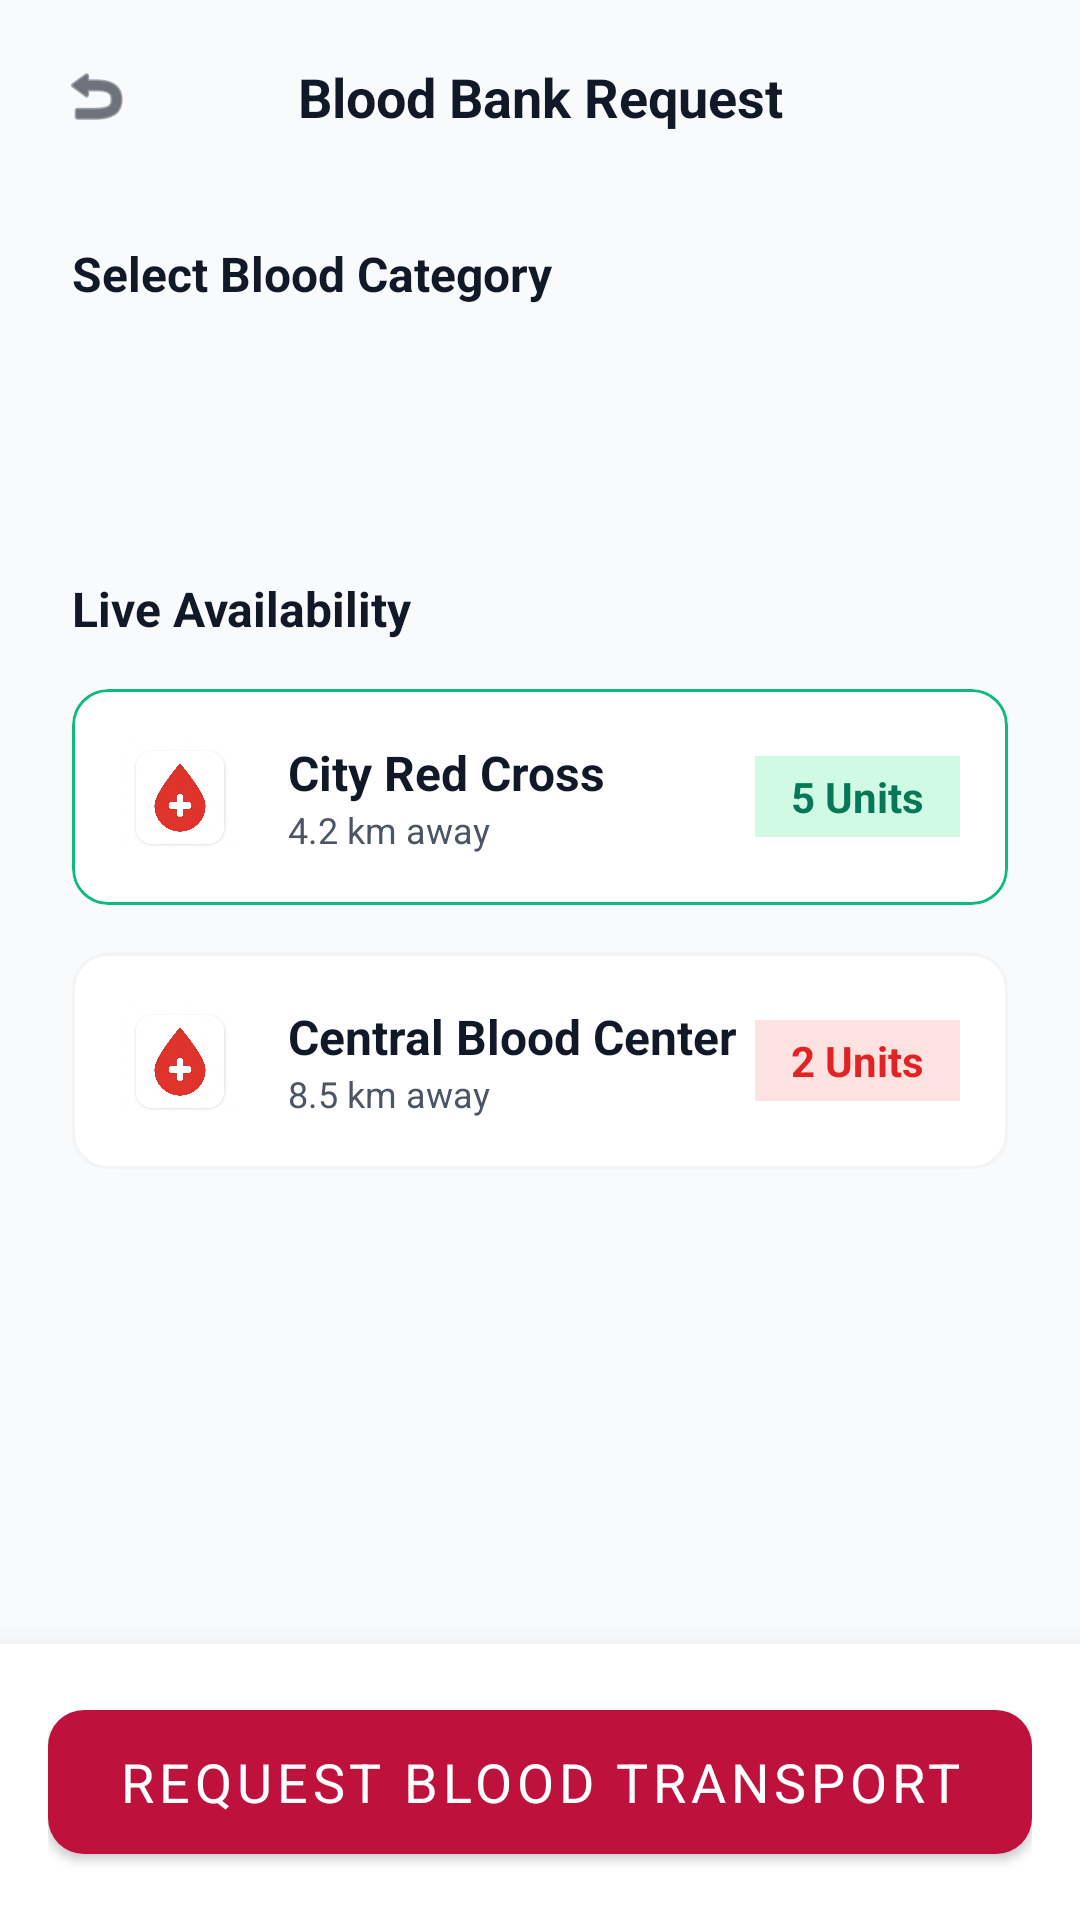

Android layout source for this screen:
<!-- AndroidManifest.xml: application theme Theme.MediRoute -->
<!-- res/layout/activity_blood_bank.xml -->
<?xml version="1.0" encoding="utf-8"?>
<androidx.constraintlayout.widget.ConstraintLayout
    xmlns:android="http://schemas.android.com/apk/res/android"
    xmlns:app="http://schemas.android.com/apk/res-auto"
    android:layout_width="match_parent"
    android:layout_height="match_parent"
    android:background="@color/background">

    
    <LinearLayout
        android:id="@+id/llTopBar"
        android:layout_width="match_parent"
        android:layout_height="wrap_content"
        android:orientation="horizontal"
        android:gravity="center_vertical"
        android:padding="20dp"
        app:layout_constraintTop_toTopOf="parent">

        <ImageView
            android:id="@+id/ivBack"
            android:layout_width="24dp"
            android:layout_height="24dp"
            android:src="@android:drawable/ic_menu_revert"
            android:tint="@color/black" />

        <TextView
            android:layout_width="0dp"
            android:layout_height="wrap_content"
            android:layout_weight="1"
            android:text="Blood Bank Request"
            android:textColor="@color/black"
            android:textSize="18sp"
            android:textStyle="bold"
            android:textAlignment="center" />

        <View android:layout_width="24dp" android:layout_height="24dp" />
    </LinearLayout>

    <ScrollView
        android:layout_width="match_parent"
        android:layout_height="0dp"
        app:layout_constraintTop_toBottomOf="@id/llTopBar"
        app:layout_constraintBottom_toTopOf="@id/bottomContainer"
        android:paddingHorizontal="24dp"
        android:clipToPadding="false">

        <LinearLayout
            android:layout_width="match_parent"
            android:layout_height="wrap_content"
            android:orientation="vertical">

            <TextView
                android:layout_width="wrap_content"
                android:layout_height="wrap_content"
                android:text="Select Blood Category"
                android:textColor="@color/black"
                android:textSize="16sp"
                android:textStyle="bold"
                android:layout_marginTop="16dp"
                android:layout_marginBottom="16dp" />

            <Spinner
                android:id="@+id/spinnerBloodGroup"
                android:layout_width="match_parent"
                android:layout_height="50dp"
                android:background="@drawable/rounded_bg"
                android:padding="8dp"
                android:layout_marginBottom="24dp" />

            <TextView
                android:layout_width="wrap_content"
                android:layout_height="wrap_content"
                android:text="Live Availability"
                android:textColor="@color/black"
                android:textSize="16sp"
                android:textStyle="bold"
                android:layout_marginBottom="16dp" />

            
            <com.google.android.material.card.MaterialCardView
                android:layout_width="match_parent"
                android:layout_height="wrap_content"
                app:cardCornerRadius="12dp"
                app:strokeWidth="1dp"
                app:strokeColor="#10B981"
                android:layout_marginBottom="16dp">
                <LinearLayout
                    android:layout_width="match_parent"
                    android:layout_height="wrap_content"
                    android:orientation="horizontal"
                    android:padding="16dp"
                    android:gravity="center_vertical">
                    
                    <ImageView
                        android:layout_width="40dp"
                        android:layout_height="40dp"
                        android:src="@drawable/blood_bank_icon" />

                    <LinearLayout
                        android:layout_width="0dp"
                        android:layout_height="wrap_content"
                        android:layout_weight="1"
                        android:orientation="vertical"
                        android:layout_marginStart="16dp">
                        <TextView
                            android:layout_width="wrap_content"
                            android:layout_height="wrap_content"
                            android:text="City Red Cross"
                            android:textStyle="bold"
                            android:textColor="@color/black"
                            android:textSize="16sp" />
                        <TextView
                            android:layout_width="wrap_content"
                            android:layout_height="wrap_content"
                            android:text="4.2 km away"
                            android:textColor="@color/dark_gray"
                            android:textSize="12sp" />
                    </LinearLayout>

                    <TextView
                        android:id="@+id/tvStock1"
                        android:layout_width="wrap_content"
                        android:layout_height="wrap_content"
                        android:text="5 Units"
                        android:textColor="#047857"
                        android:background="#D1FAE5"
                        android:paddingHorizontal="12dp"
                        android:paddingVertical="4dp"
                        android:textSize="14sp"
                        android:textStyle="bold" />
                </LinearLayout>
            </com.google.android.material.card.MaterialCardView>

            
            <com.google.android.material.card.MaterialCardView
                android:layout_width="match_parent"
                android:layout_height="wrap_content"
                app:cardCornerRadius="12dp"
                app:strokeWidth="1dp"
                app:strokeColor="@color/light_gray"
                android:layout_marginBottom="16dp">
                <LinearLayout
                    android:layout_width="match_parent"
                    android:layout_height="wrap_content"
                    android:orientation="horizontal"
                    android:padding="16dp"
                    android:gravity="center_vertical">
                    
                    <ImageView
                        android:layout_width="40dp"
                        android:layout_height="40dp"
                        android:src="@drawable/blood_bank_icon" />

                    <LinearLayout
                        android:layout_width="0dp"
                        android:layout_height="wrap_content"
                        android:layout_weight="1"
                        android:orientation="vertical"
                        android:layout_marginStart="16dp">
                        <TextView
                            android:layout_width="wrap_content"
                            android:layout_height="wrap_content"
                            android:text="Central Blood Center"
                            android:textStyle="bold"
                            android:textColor="@color/black"
                            android:textSize="16sp" />
                        <TextView
                            android:layout_width="wrap_content"
                            android:layout_height="wrap_content"
                            android:text="8.5 km away"
                            android:textColor="@color/dark_gray"
                            android:textSize="12sp" />
                    </LinearLayout>

                    <TextView
                        android:id="@+id/tvStock2"
                        android:layout_width="wrap_content"
                        android:layout_height="wrap_content"
                        android:text="2 Units"
                        android:textColor="#E02424"
                        android:background="#FEE2E2"
                        android:paddingHorizontal="12dp"
                        android:paddingVertical="4dp"
                        android:textSize="14sp"
                        android:textStyle="bold" />
                </LinearLayout>
            </com.google.android.material.card.MaterialCardView>
        </LinearLayout>
    </ScrollView>

    <LinearLayout
        android:id="@+id/bottomContainer"
        android:layout_width="match_parent"
        android:layout_height="wrap_content"
        android:padding="16dp"
        android:background="@color/white"
        android:elevation="16dp"
        app:layout_constraintBottom_toBottomOf="parent">

        <com.google.android.material.button.MaterialButton
            android:id="@+id/btnRequestTransport"
            android:layout_width="match_parent"
            android:layout_height="60dp"
            android:text="Request Blood Transport"
            android:textSize="18sp"
            app:backgroundTint="#BE123C"
            app:cornerRadius="12dp" />
    </LinearLayout>

</androidx.constraintlayout.widget.ConstraintLayout>
<!-- resources referenced by this layout -->
<resources>
  <color name="background">#F9FAFB</color>
  <color name="black">#111827</color>
  <color name="dark_gray">#4B5563</color>
  <color name="light_gray">#F3F4F6</color>
  <color name="white">#FFFFFF</color>
  <!-- drawable blood_bank_icon: png bitmap (drawable, 223776 bytes) -->
  <style name="Theme.MediRoute" parent="Theme.MaterialComponents.Light.NoActionBar">
          
          <item name="colorPrimary">@color/primary</item>
          <item name="colorPrimaryVariant">@color/primaryVariant</item>
          <item name="colorOnPrimary">@color/onPrimary</item>
  
          
          <item name="colorSecondary">@color/secondary</item>
          <item name="colorSecondaryVariant">@color/secondaryVariant</item>
          <item name="colorOnSecondary">@color/onSecondary</item>
  
          
          <item name="android:statusBarColor">@color/primaryVariant</item>
          <item name="android:windowBackground">@color/background</item>
          <item name="android:fontFamily">sans-serif</item>
      </style>
  <color name="primary">#1A56DB</color>
  <color name="primaryVariant">#1E429F</color>
  <color name="onPrimary">#FFFFFF</color>
  <color name="secondary">#16BDCA</color>
  <color name="secondaryVariant">#037A8B</color>
  <color name="onSecondary">#FFFFFF</color>
</resources>
